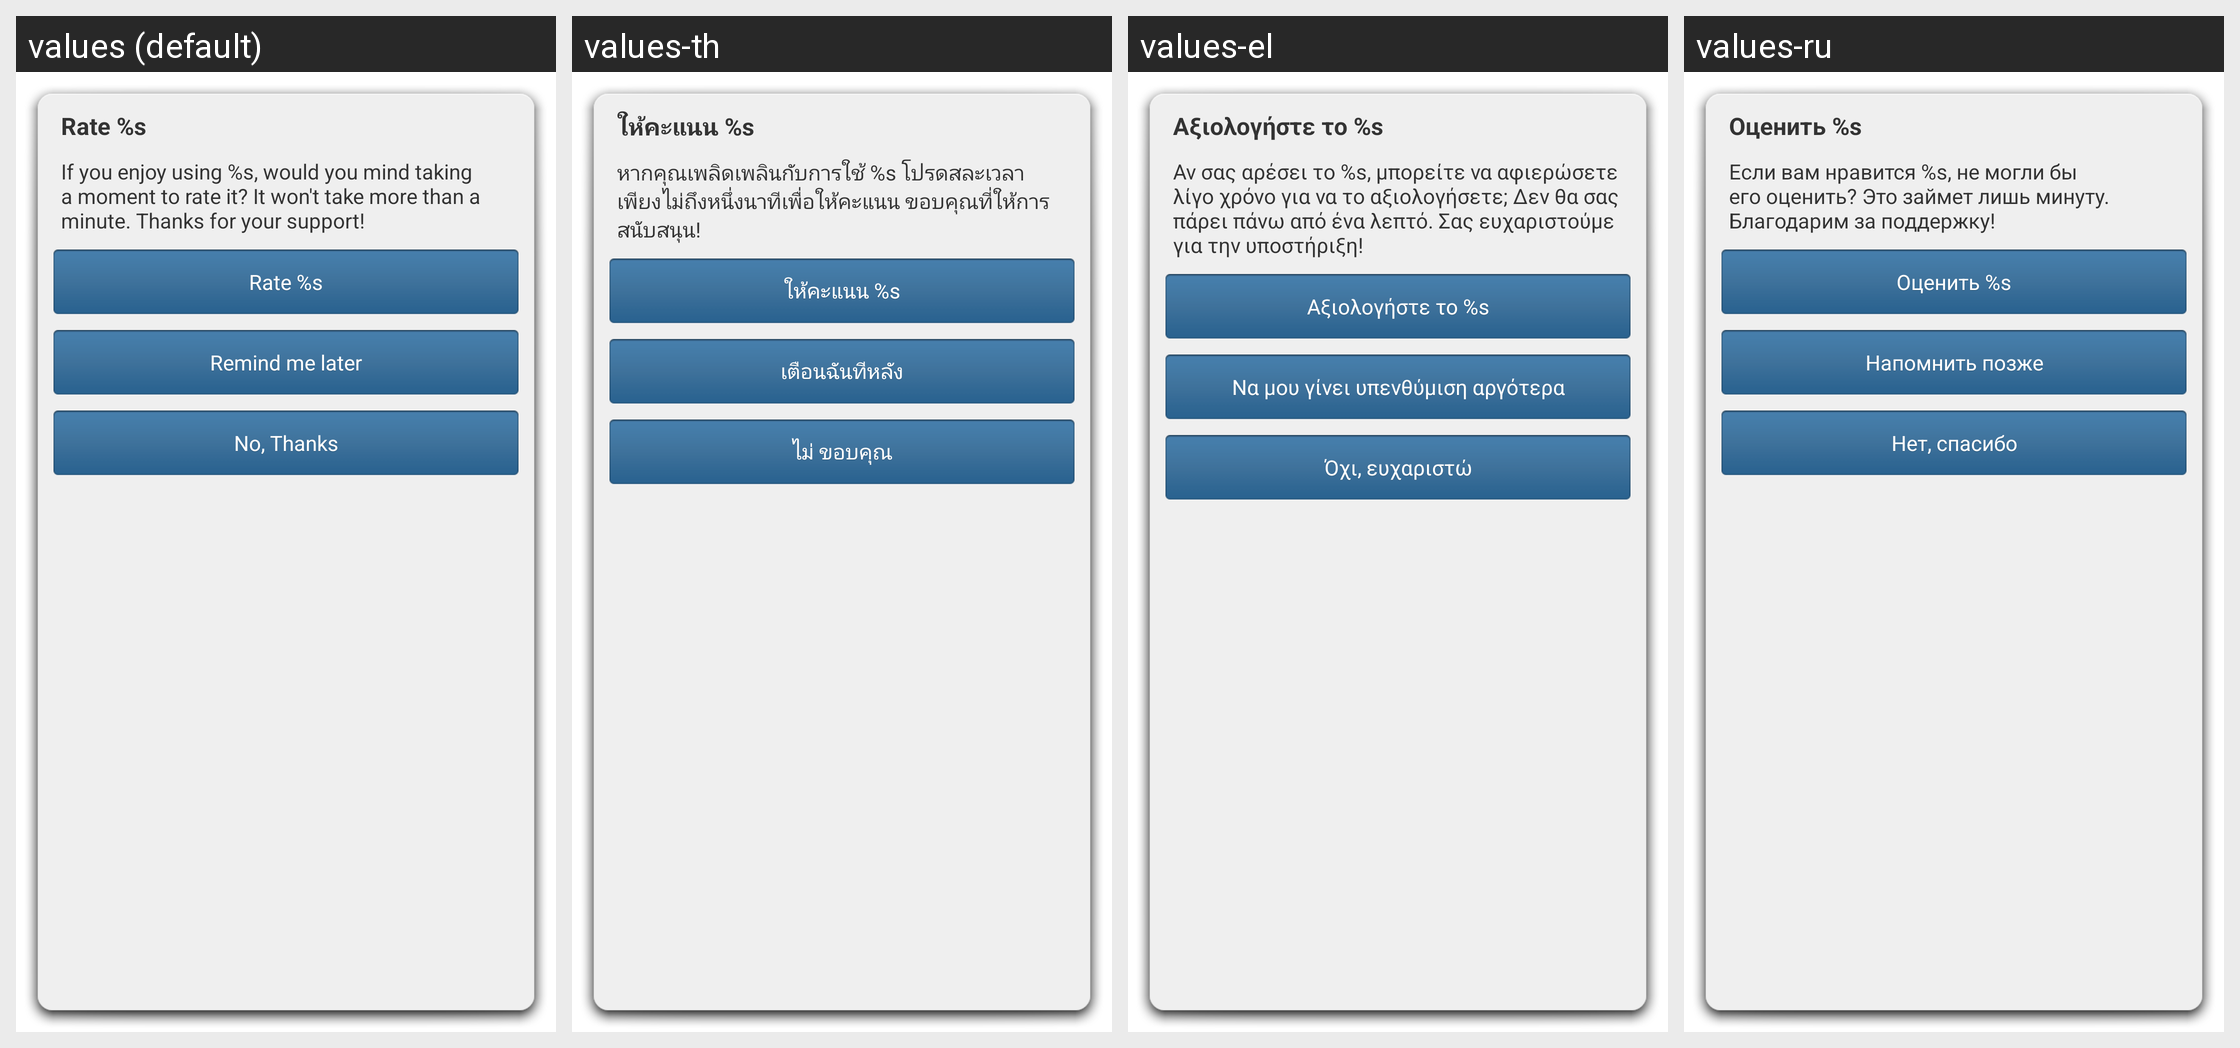

For this localized Android screen grid, give each drawn string resource with its value in every locale shown.
Android screen res/layout/appirater.xml rendered under 4 locales, left to right: values (default), values-th, values-el, values-ru. Device: Nexus 5 (rendered at 1080×1920; each locale shown at half size, 540×960, under a caption strip naming it); theme InstagramTheme.
Other locales in the repository, not shown: values-af, values-cs, values-da, values-de, values-es, values-es-rMX, values-fi, values-fr, values-id, values-it, values-ja, values-ko, values-ms, values-nb, values-nl, values-pl, values-pt, values-pt-rPT, values-sv, values-tl, values-tr, values-zh-rCN, values-zh-rTW.
Strings drawn on this screen, with the default value and each locale's value (text and hints the layout hard-codes, and strings that could not be matched under every locale, appear in the picture but are not listed):

APPIRATER_MESSAGE_TITLE
  values: Rate %s
  values-th: ให้คะแนน %s
  values-el: Αξιολογήστε το %s
  values-ru: Оценить %s

APPIRATER_MESSAGE
  values: If you enjoy using %s, would you mind taking a moment to rate it? It won't take more than a minute. Thanks for your support!
  values-th: หากคุณเพลิดเพลินกับการใช้ %s โปรดสละเวลาเพียงไม่ถึงหนึ่งนาทีเพื่อให้คะแนน ขอบคุณที่ให้การสนับสนุน!
  values-el: Αν σας αρέσει το %s, μπορείτε να αφιερώσετε λίγο χρόνο για να το αξιολογήσετε; Δεν θα σας πάρει πάνω από ένα λεπτό. Σας ευχαριστούμε για την υποστήριξη!
  values-ru: Если вам нравится %s, не могли бы его оценить? Это займет лишь минуту. Благодарим за поддержку!

APPIRATER_RATE_BUTTON
  values: Rate %s
  values-th: ให้คะแนน %s
  values-el: Αξιολογήστε το %s
  values-ru: Оценить %s

APPIRATER_RATE_LATER
  values: Remind me later
  values-th: เตือนฉันทีหลัง
  values-el: Να μου γίνει υπενθύμιση αργότερα
  values-ru: Напомнить позже

APPIRATER_CANCEL_BUTTON
  values: No, Thanks
  values-th: ไม่ ขอบคุณ
  values-el: Όχι, ευχαριστώ
  values-ru: Нет, спасибо
